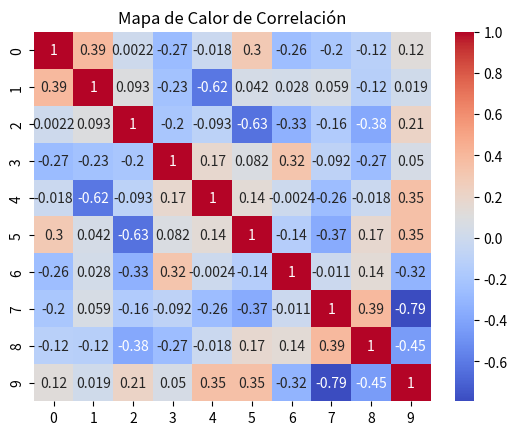

Here is the Python script that generated this plot:
import matplotlib.pyplot as plt
import seaborn as sns
import numpy as np

# Datos de ejemplo
np.random.seed(0)
datos = np.random.rand(10, 12)
correlacion = np.corrcoef(datos)

# Crear el heatmap
sns.heatmap(correlacion, annot=True, cmap='coolwarm')
plt.title('Mapa de Calor de Correlación')
plt.show()
